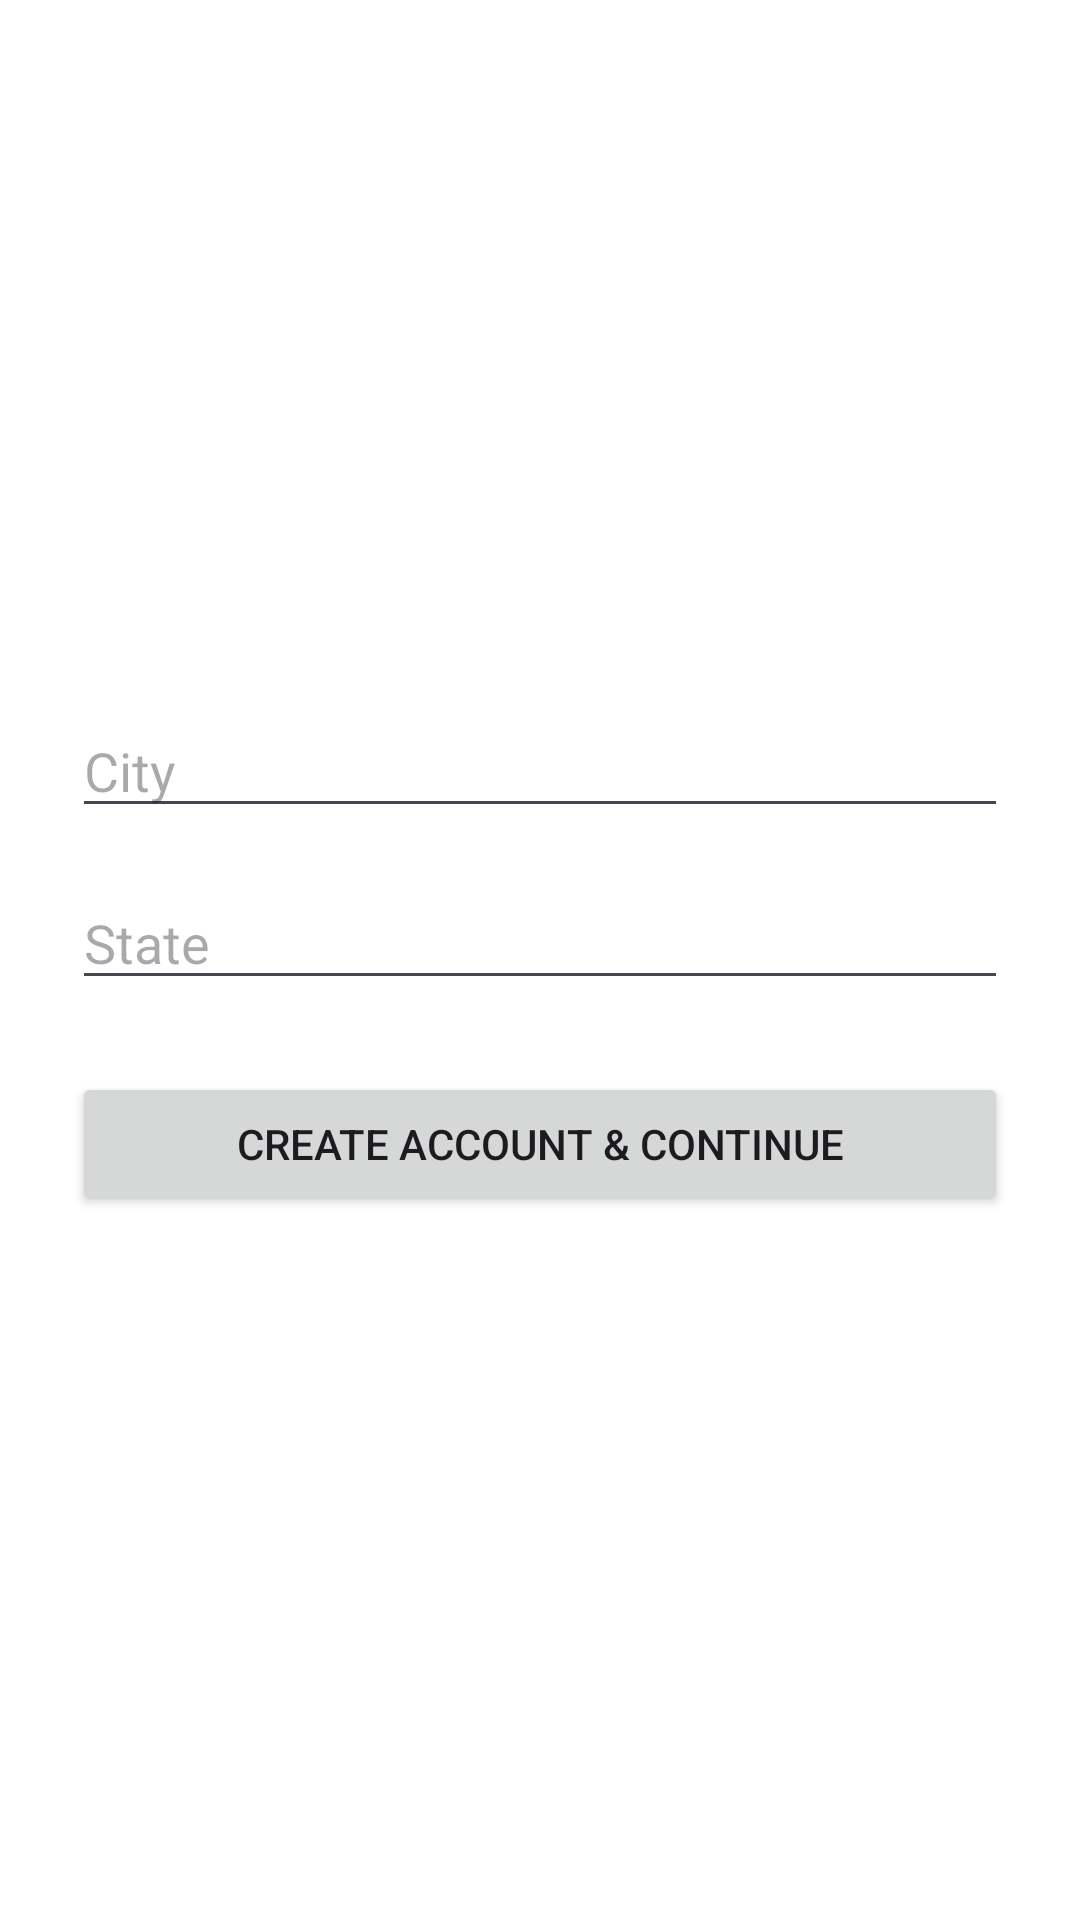

This screen was rendered from an Android layout file. Write that file and the resources it references.
<!-- AndroidManifest.xml: application theme Theme.HopDrop -->
<!-- res/layout/activity_location_entry.xml -->
<?xml version="1.0" encoding="utf-8"?>
<LinearLayout xmlns:android="http://schemas.android.com/apk/res/android"
    android:layout_width="match_parent"
    android:layout_height="match_parent"
    android:padding="24dp"
    android:orientation="vertical"
    android:gravity="center"
    android:background="#FFFFFF">

    <EditText
        android:id="@+id/cityInput"
        android:layout_width="match_parent"
        android:layout_height="wrap_content"
        android:hint="City"
        android:inputType="textCapWords"
        android:layout_marginBottom="16dp" />

    <EditText
        android:id="@+id/stateInput"
        android:layout_width="match_parent"
        android:layout_height="wrap_content"
        android:hint="State"
        android:inputType="textCapWords"
        android:layout_marginBottom="24dp" />

    <Button
        android:id="@+id/registerButton"
        android:layout_width="match_parent"
        android:layout_height="wrap_content"
        android:text="Create Account &amp; Continue" />
</LinearLayout>
<!-- resources referenced by this layout -->
<resources>
  <style name="Theme.HopDrop" parent="Base.Theme.HopDrop" />
  <style name="Base.Theme.HopDrop" parent="Theme.Material3.DayNight.NoActionBar">
          
          
      </style>
</resources>
